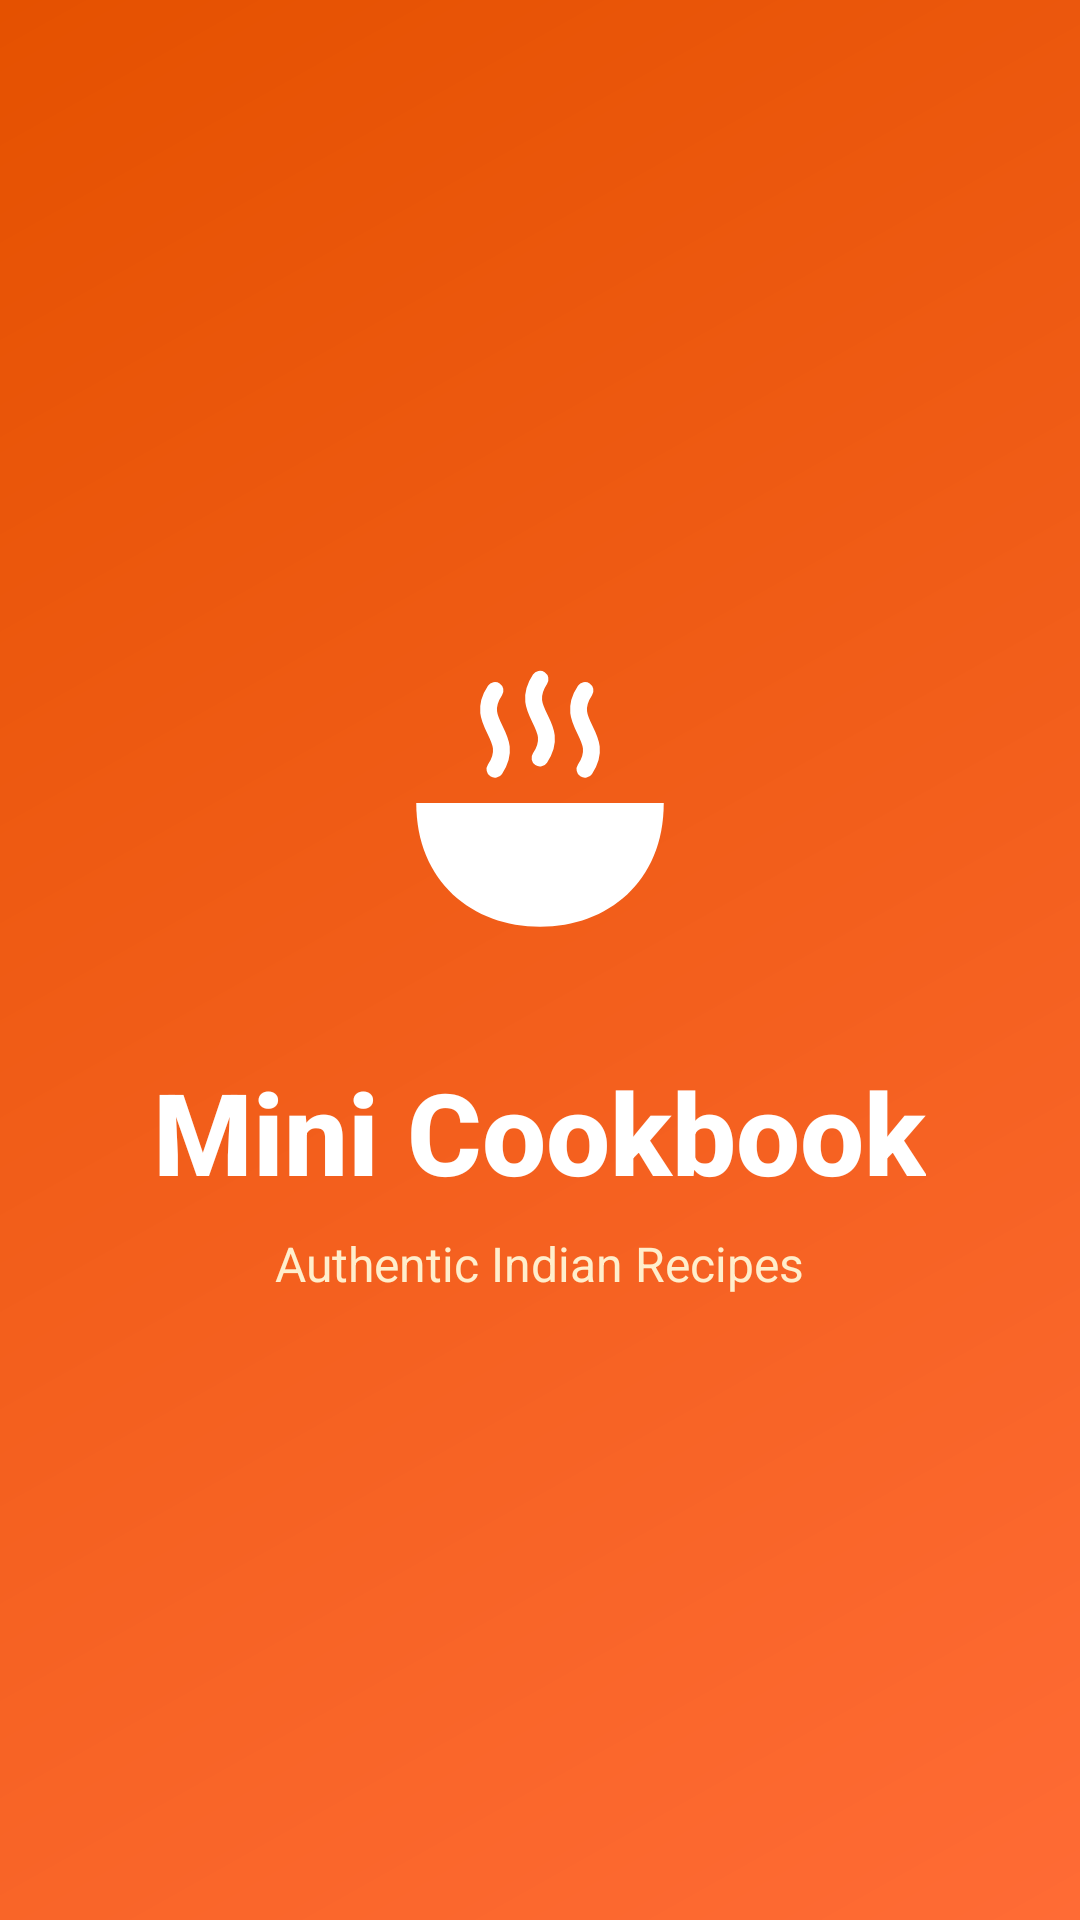

This screen was rendered from an Android layout file. Write that file and the resources it references.
<!-- AndroidManifest.xml: activity theme Theme.MiniCookbook.Splash -->
<!-- res/layout/activity_splash.xml -->
<?xml version="1.0" encoding="utf-8"?>
<LinearLayout xmlns:android="http://schemas.android.com/apk/res/android"
    android:layout_width="match_parent"
    android:layout_height="match_parent"
    android:background="@drawable/bg_splash"
    android:gravity="center"
    android:orientation="vertical"
    android:padding="32dp">

    <ImageView
        android:id="@+id/imgSplashLogo"
        android:layout_width="120dp"
        android:layout_height="120dp"
        android:src="@drawable/ic_launcher_foreground"
        android:layout_marginBottom="24dp"
        android:contentDescription="App Logo" />

    <TextView
        android:id="@+id/tvSplashAppName"
        android:layout_width="wrap_content"
        android:layout_height="wrap_content"
        android:text="Mini Cookbook"
        android:textColor="#FFFFFF"
        android:textSize="38sp"
        android:textStyle="bold"
        android:fontFamily="sans-serif-medium" />

    <TextView
        android:id="@+id/tvSplashTagline"
        android:layout_width="wrap_content"
        android:layout_height="wrap_content"
        android:text="Authentic Indian Recipes"
        android:textColor="#FFEECC"
        android:textSize="16sp"
        android:layout_marginTop="8dp" />

</LinearLayout>
<!-- resources referenced by this layout -->
<resources>
  <!-- drawable bg_splash (drawable) -->
  ﻿<?xml version="1.0" encoding="utf-8"?>
  <shape xmlns:android="http://schemas.android.com/apk/res/android">
      <gradient
          android:startColor="#FF6B35"
          android:endColor="#E55100"
          android:angle="135"
          android:type="linear" />
  </shape>
  <!-- drawable ic_launcher_foreground (drawable) -->
  <?xml version="1.0" encoding="utf-8"?>
  <vector xmlns:android="http://schemas.android.com/apk/res/android"
      android:width="64dp"
      android:height="64dp"
      android:viewportWidth="64"
      android:viewportHeight="64">
      
      <path
          android:fillColor="#FFFFFF"
          android:pathData="M10,32 L54,32 C54,46 44,54 32,54 C20,54 10,46 10,32 Z" />
      
      <path
          android:strokeColor="#FFFFFF"
          android:strokeWidth="3"
          android:strokeLineCap="round"
          android:pathData="M24,12 C20,18 28,20 24,26" />
      <path
          android:strokeColor="#FFFFFF"
          android:strokeWidth="3"
          android:strokeLineCap="round"
          android:pathData="M32,10 C28,16 36,18 32,24" />
      <path
          android:strokeColor="#FFFFFF"
          android:strokeWidth="3"
          android:strokeLineCap="round"
          android:pathData="M40,12 C36,18 44,20 40,26" />
  </vector>
  <style name="Theme.MiniCookbook.Splash" parent="Theme.MiniCookbook">
          <item name="android:windowBackground">@color/colorSplashBg</item>
          <item name="android:statusBarColor">@color/colorSplashBg</item>
      </style>
  <style name="Theme.MiniCookbook" parent="Theme.MaterialComponents.Light.NoActionBar">
          <item name="colorPrimary">@color/colorPrimary</item>
          <item name="colorPrimaryVariant">@color/colorPrimaryDark</item>
          <item name="colorOnPrimary">@color/colorWhite</item>
          <item name="colorSecondary">@color/colorAccent</item>
          <item name="colorOnSecondary">@color/colorTextPrimary</item>
          <item name="android:colorBackground">@color/colorBackground</item>
          <item name="android:statusBarColor">@color/colorPrimaryDark</item>
      </style>
  <color name="colorSplashBg">#FF6B35</color>
  <color name="colorPrimary">#FF6B35</color>
  <color name="colorPrimaryDark">#E55100</color>
  <color name="colorWhite">#FFFFFF</color>
  <color name="colorAccent">#FFD700</color>
  <color name="colorTextPrimary">#212121</color>
  <color name="colorBackground">#FFF8F0</color>
</resources>
